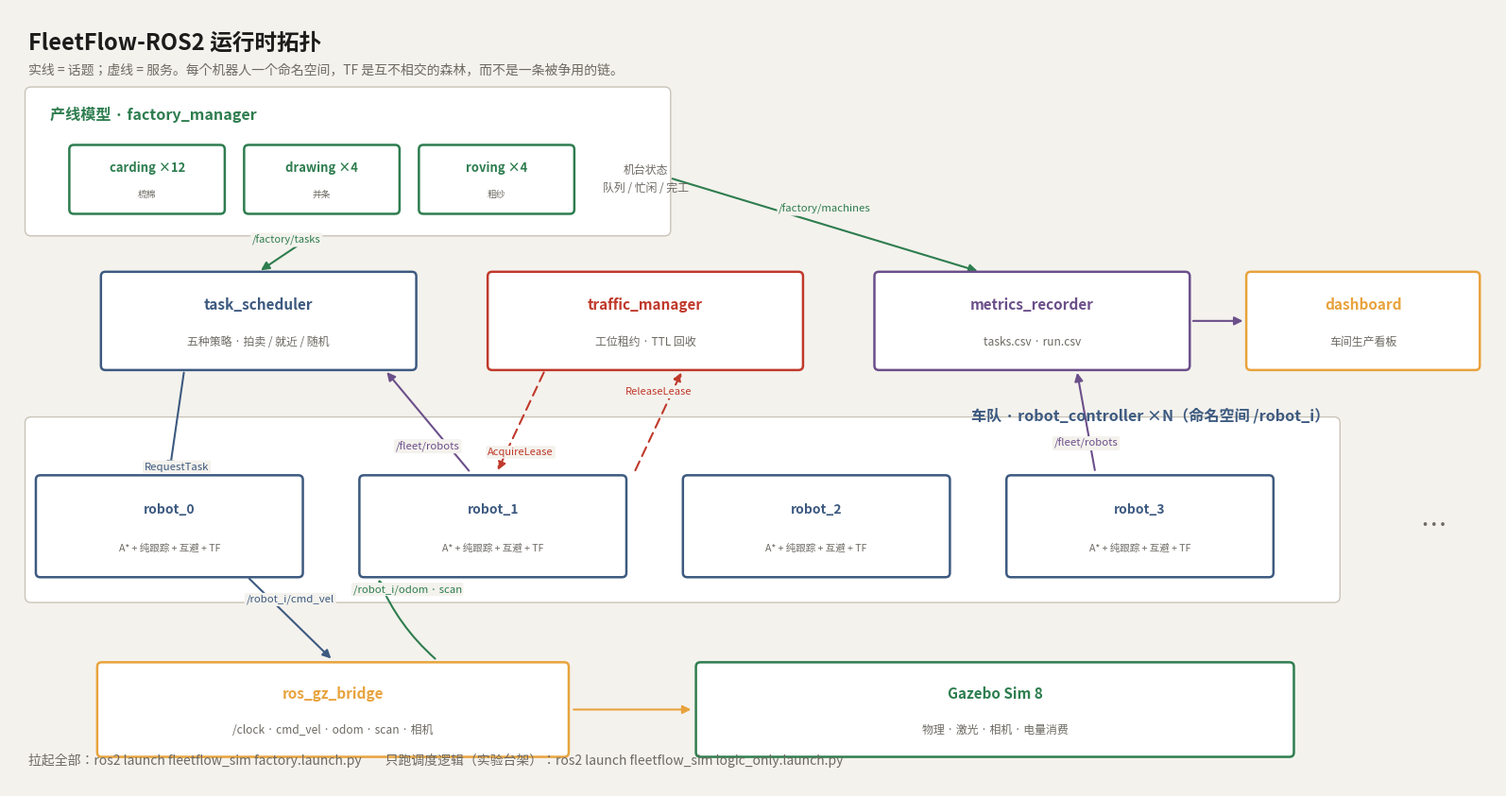

Python code for this plot: (Note: this script raises an exception after producing the figure.)
#!/usr/bin/env python3
"""画出 FleetFlow-ROS2 的运行时拓扑图（README 用）。

    python3 tools/plot_architecture.py assets/readme/architecture.png

图里的节点名、命名空间和话题名与 ``launch/factory.launch.py`` 及各节点源码一致，
不是示意图：``factory_manager`` 派单、``task_scheduler`` 拍卖、``traffic_manager``
发租约、``robot_controller`` 在各自命名空间里闭环，``ros_gz_bridge`` 是唯一的
仿真边界。改代码时这张图也要跟着改。
"""
from __future__ import annotations

import sys

import matplotlib
matplotlib.use("Agg")
import matplotlib.pyplot as plt
from matplotlib.patches import FancyArrowPatch, FancyBboxPatch

BG = "#f4f2ed"
INK = "#1c1c1a"
MUTED = "#6d6a63"
RULE = "#c9c4b8"
GREEN = "#2e7d4f"
AMBER = "#e8a33d"
BLUE = "#3d5a80"
RED = "#c0392b"
PURPLE = "#6b4f8a"

CJK = ["Noto Sans CJK JP", "Noto Sans CJK SC", "DejaVu Sans"]


def node(ax, x, y, w, h, title, sub="", color=BLUE, fs=10.0):
    ax.add_patch(FancyBboxPatch((x - w / 2, y - h / 2), w, h,
                                boxstyle="round,pad=0.02,rounding_size=0.06",
                                facecolor="#ffffff", edgecolor=color, linewidth=1.8,
                                zorder=3))
    if sub:
        ax.text(x, y + h * 0.17, title, ha="center", va="center", fontsize=fs,
                fontweight="bold", color=color, zorder=4)
        ax.text(x, y - h * 0.22, sub, ha="center", va="center", fontsize=fs - 2.4,
                color=MUTED, zorder=4)
    else:
        ax.text(x, y, title, ha="center", va="center", fontsize=fs,
                fontweight="bold", color=color, zorder=4)


def arrow(ax, p, q, label="", color=INK, rad=0.0, ls="-", lw=1.5, off=0.0,
          fs=8.0, side="top"):
    ax.add_patch(FancyArrowPatch(p, q, arrowstyle="-|>", mutation_scale=13,
                                 color=color, lw=lw, linestyle=ls,
                                 connectionstyle=f"arc3,rad={rad}", zorder=2))
    if label:
        mx, my = (p[0] + q[0]) / 2, (p[1] + q[1]) / 2
        if side == "top":
            my += off
        else:
            mx += off
        ax.text(mx, my, label, ha="center", va="center", fontsize=fs, color=color,
                zorder=5,
                bbox=dict(boxstyle="round,pad=0.16", facecolor=BG, edgecolor="none"))


def main() -> int:
    dst = sys.argv[1] if len(sys.argv) > 1 else "assets/readme/architecture.png"
    plt.rcParams.update({
        "font.family": "sans-serif", "font.sans-serif": CJK,
        "axes.unicode_minus": False, "text.color": INK,
    })
    fig, ax = plt.subplots(figsize=(16.0, 8.4), dpi=100)
    fig.patch.set_facecolor(BG)
    ax.set_facecolor(BG)
    ax.set_xlim(0, 20.0)
    ax.set_ylim(0, 10.6)
    ax.axis("off")

    ax.text(0.25, 10.30, "FleetFlow-ROS2 运行时拓扑", fontsize=17,
            fontweight="bold", color=INK, ha="left", va="top")
    ax.text(0.25, 9.86, "实线 = 话题；虚线 = 服务。每个机器人一个命名空间，"
                        "TF 是互不相交的森林，而不是一条被争用的链。",
            fontsize=10.0, color=MUTED, ha="left", va="top")

    # ---- 产线层 ----
    ax.add_patch(FancyBboxPatch((0.25, 7.55), 8.6, 1.95,
                                boxstyle="round,pad=0.04,rounding_size=0.08",
                                facecolor="#ffffff", edgecolor=RULE, linewidth=1.0,
                                zorder=1))
    ax.text(0.55, 9.28, "产线模型 · factory_manager", fontsize=11.6,
            fontweight="bold", color=GREEN, ha="left", va="top", zorder=4)
    for i, (nm, cn) in enumerate([("carding ×12", "梳棉"),
                                  ("drawing ×4", "并条"),
                                  ("roving ×4", "粗纱")]):
        node(ax, 1.85 + i * 2.35, 8.28, 2.05, 0.90, nm, cn, GREEN, fs=9.4)
    ax.text(8.55, 8.28, "机台状态\n队列 / 忙闲 / 完工", fontsize=8.6, color=MUTED,
            ha="center", va="center", linespacing=1.6, zorder=4)

    # ---- 调度层 ----
    node(ax, 3.35, 6.35, 4.2, 1.30, "task_scheduler", "五种策略 · 拍卖 / 就近 / 随机", BLUE, 11.0)
    node(ax, 8.55, 6.35, 4.2, 1.30, "traffic_manager", "工位租约 · TTL 回收", RED, 11.0)
    node(ax, 13.75, 6.35, 4.2, 1.30, "metrics_recorder", "tasks.csv · run.csv", PURPLE, 11.0)
    node(ax, 18.20, 6.35, 3.1, 1.30, "dashboard", "车间生产看板", AMBER, 11.0)

    # ---- 车队层 ----
    ax.add_patch(FancyBboxPatch((0.25, 2.55), 17.6, 2.45,
                                boxstyle="round,pad=0.04,rounding_size=0.08",
                                facecolor="#ffffff", edgecolor=RULE, linewidth=1.0,
                                zorder=1))
    ax.text(17.75, 5.16, "车队 · robot_controller ×N（命名空间 /robot_i）",
            fontsize=11.6, fontweight="bold", color=BLUE, ha="right", va="top", zorder=4)
    for i in range(4):
        node(ax, 2.15 + i * 4.35, 3.55, 3.55, 1.35,
             f"robot_{i}", "A* + 纯跟踪 + 互避 + TF", BLUE, fs=10.0)
    ax.text(19.15, 3.55, "⋯", fontsize=20, color=MUTED, ha="center", va="center")

    # ---- 仿真层 ----
    node(ax, 4.35, 1.05, 6.3, 1.25, "ros_gz_bridge", "/clock · cmd_vel · odom · scan · 相机",
         AMBER, 11.0)
    node(ax, 13.25, 1.05, 8.0, 1.25, "Gazebo Sim 8", "物理 · 激光 · 相机 · 电量消费", GREEN, 11.0)

    # ---- 连线：产线 -> 调度 ----
    arrow(ax, (4.10, 7.53), (3.35, 7.02), "/factory/tasks", GREEN, off=0.18)
    arrow(ax, (8.88, 8.30), (13.05, 7.02), "/factory/machines", GREEN, off=0.22, fs=8.2)
    # ---- 调度 -> 车队 ----
    arrow(ax, (2.35, 5.68), (2.15, 4.28), "RequestTask", BLUE, off=-0.62, fs=8.2)
    arrow(ax, (6.20, 4.28), (5.05, 5.68), "/fleet/robots", PURPLE, off=-0.34, fs=8.2)
    arrow(ax, (7.20, 5.68), (6.55, 4.28), "AcquireLease", RED, off=-0.42,
          ls=(0, (5, 3)), fs=8.0)
    arrow(ax, (8.40, 4.28), (9.05, 5.68), "ReleaseLease", RED, off=0.40,
          ls=(0, (5, 3)), fs=8.0)
    # ---- 车队 -> 仿真 ----
    arrow(ax, (3.20, 2.86), (4.35, 1.72), "/robot_i/cmd_vel", BLUE, off=0.26, fs=8.2)
    arrow(ax, (5.75, 1.72), (4.95, 2.86), "/robot_i/odom · scan", GREEN, rad=-0.12,
          off=0.40, fs=8.2)
    arrow(ax, (7.55, 1.05), (9.20, 1.05), "", AMBER)
    # ---- 遥测 ----
    arrow(ax, (14.60, 4.28), (14.35, 5.68), "/fleet/robots", PURPLE, off=-0.30, fs=8.2)
    arrow(ax, (15.88, 6.35), (16.62, 6.35), "", PURPLE)

    ax.text(0.25, 0.26, "拉起全部：ros2 launch fleetflow_sim factory.launch.py"
                        "        只跑调度逻辑（实验台架）：ros2 launch fleetflow_sim logic_only.launch.py",
            fontsize=10.0, color=MUTED, ha="left", va="bottom")

    fig.subplots_adjust(left=0.008, right=0.992, top=0.99, bottom=0.01)
    fig.savefig(dst, facecolor=BG)
    print(f"wrote {dst}")
    return 0


if __name__ == "__main__":
    raise SystemExit(main())
